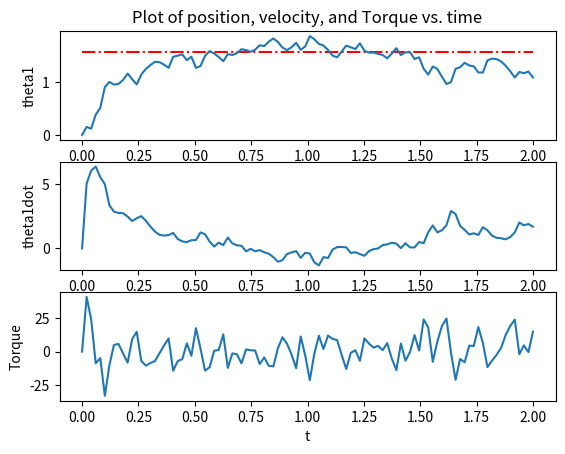

Source code (Python):
from matplotlib import pyplot as plt
import numpy as np

from scipy import interpolate
from scipy.integrate import odeint


class Parameters():

    def __init__(self):

        self.m = 1
        self.l = 1
        self.g = 9.81

        self.I = 1/12 * (self.m * self.l**2)

        self.kp = 100
        self.kd = 2 * np.sqrt(self.kp)

        self.q_des = np.pi / 2

        self.pause = 0.001
        self.fps = 30

        self.tau_noise_mean, self.tau_noise_std = 0, 0.1 * 20
        self.theta_noise_mean, self.theta_noise_std = 0, 0.01 * 10
        self.omega_noise_mean, self.omega_noise_std = 0, 0.1 * 1.0


def get_tau(theta, omega, kp, kd, q_des):

    return -kp * (theta - q_des) - kd * omega


def one_link_manipulator(q0, t, m, l, g, I, kp, kd, q_des, tau_disturb):

    theta, omega = q0
    tau = get_tau(theta, omega, kp, kd, q_des) - tau_disturb

    angular_acc = (tau - (m*g*l*np.cos(theta)) / 2) / (I + m*l**2 / 4)
    return np.array([omega, angular_acc])


def animate(t, z, params):

    t_anim = np.arange(t[0], t[-1], 1/params.fps)
    m, n = np.shape(z)
    z_anim = np.zeros((len(t_anim), n))

    for i in range(n):
        f = interpolate.interp1d(t, z[:, i])
        z_anim[:, i] = f(t_anim)

    l = params.l

    plt.xlim(-2, 2)
    plt.ylim(-2, 2)
    plt.gca().set_aspect('equal')

    for i in range(len(t_anim)):
        theta = z_anim[i, 0]
        O = np.array([0, 0])
        P = np.array([l*np.cos(theta), l*np.sin(theta)])

        pendulum, = plt.plot([O[0], P[0]], [O[1], P[1]], linewidth=5, color='red')

        plt.pause(params.pause)
        pendulum.remove()

    plt.close()


def plot(t, z, tau, params):

    plt.figure(1)

    plt.subplot(3, 1, 1)
    plt.plot(t, params.q_des * np.ones(len(t)), 'r-.')
    plt.plot(t, z[:, 0])
    plt.ylabel('theta1')
    plt.title('Plot of position, velocity, and Torque vs. time')

    plt.subplot(3, 1, 2)
    plt.plot(t, z[:, 1])
    plt.ylabel('theta1dot')

    plt.subplot(3, 1, 3)
    plt.plot(t, tau[:, 0])
    plt.xlabel('t')
    plt.ylabel('Torque')

    plt.show()


if __name__ == '__main__':

    params = Parameters()

    theta0, omega0 = 0, 0
    t0, t_end = 0, 2

    z0 = np.array([theta0, omega0])

    N = 100
    t = np.linspace(t0, t_end, N)

    m, l, g, I = params.m, params.l, params.g, params.I
    kp, kd, q_des = params.kp, params.kd, params.q_des
    t_mean, t_std = params.tau_noise_mean, params.tau_noise_std
    theta_mean, theta_std = params.theta_noise_mean, params.theta_noise_std
    omega_mean, omega_std = params.omega_noise_mean, params.omega_noise_std

    z = np.zeros((N, 2))
    tau = np.zeros((N, 1))

    z[0] = z0
    tau[0] = 0

    for i in range(len(t)-1):

        time_temp = np.array([t[i], t[i+1]])
        tau_disturb = np.random.normal(t_mean, t_std)

        result = odeint(
            one_link_manipulator, z0, time_temp, args=(m, l, g, I, kp, kd, q_des, tau_disturb)
        )

        z0 = np.array([
            result[1, 0] + np.random.normal(theta_mean, theta_std),
            result[1, 1] + np.random.normal(omega_mean, omega_std)
        ])

        z[i+1] = z0
        tau[i+1] = get_tau(z0[0], z0[1], kp, kd, q_des)

    # animate(t, z, params)
    plot(t, z, tau, params)
